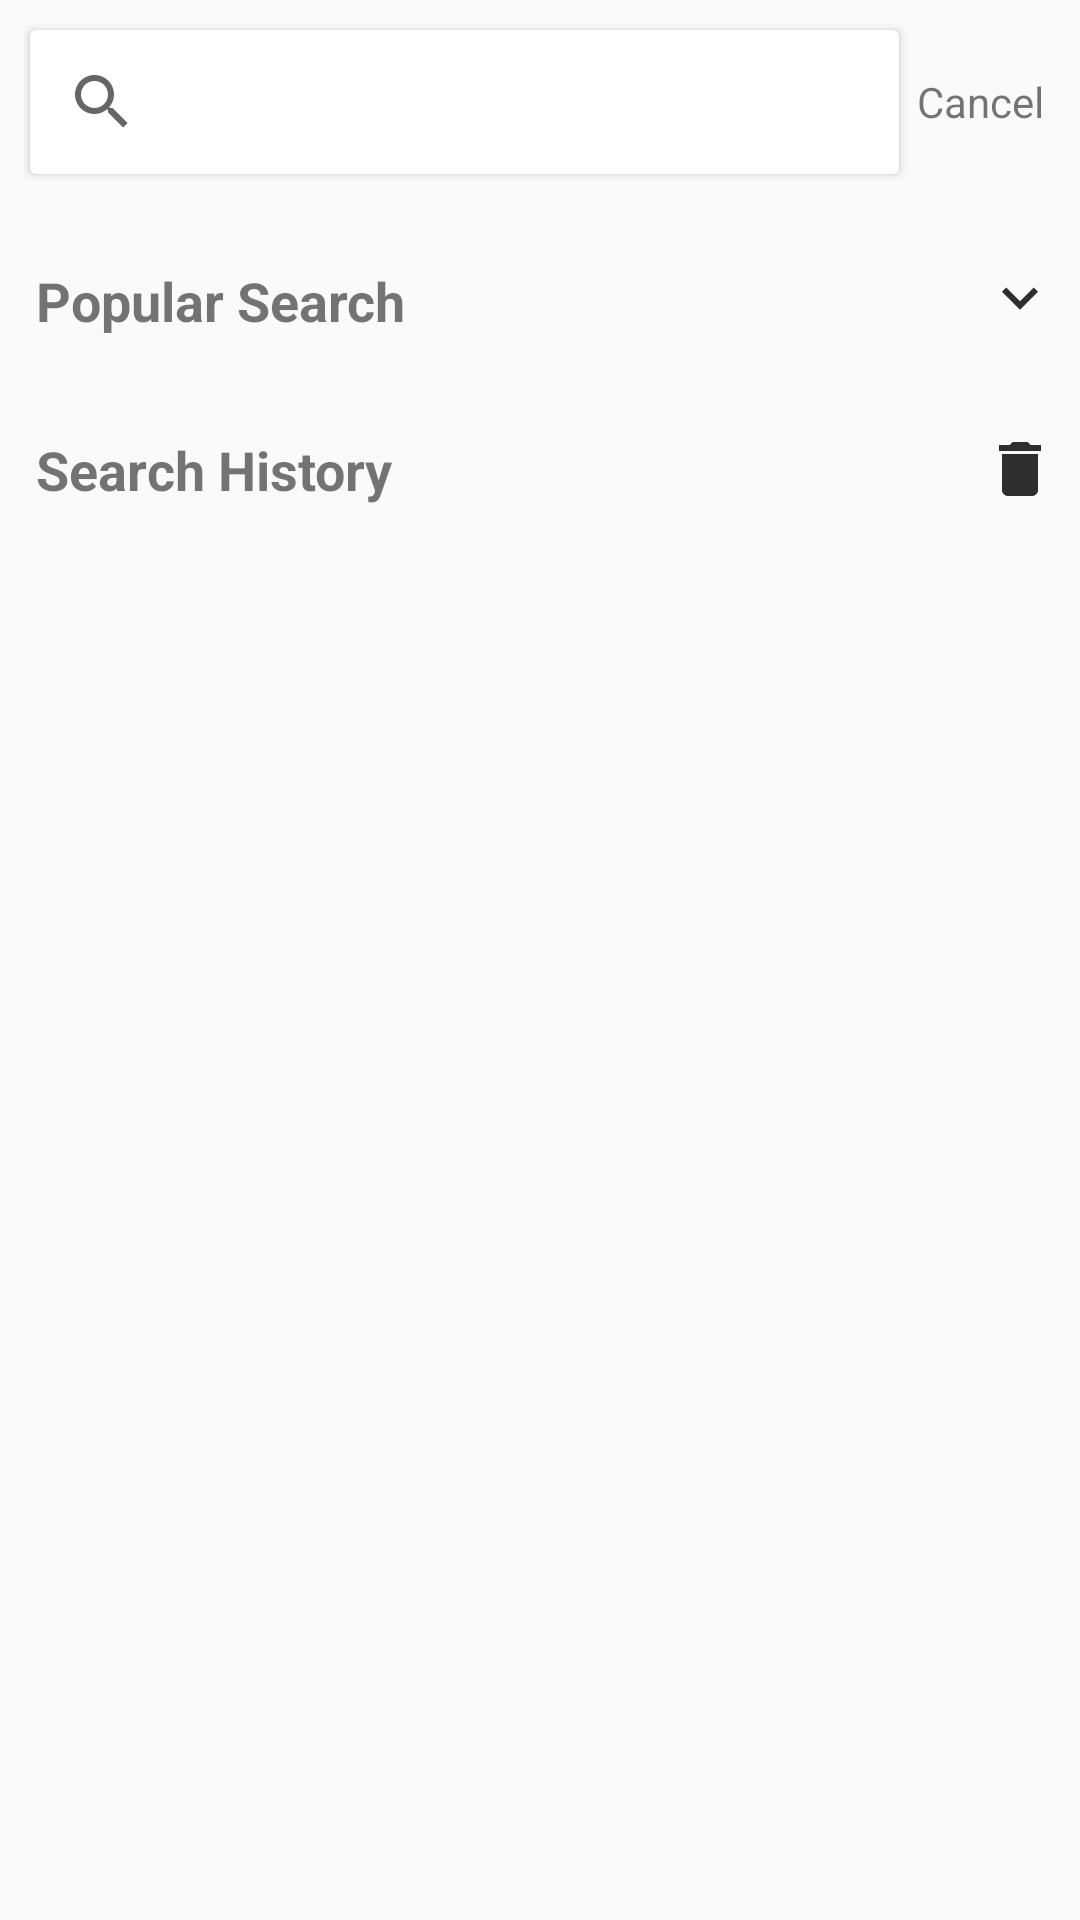

Write the Android layout XML for this screen, with the resource values it uses.
<!-- AndroidManifest.xml: application theme AppTheme -->
<!-- res/layout/fragment_search.xml -->
<?xml version="1.0" encoding="utf-8"?>
<LinearLayout xmlns:android="http://schemas.android.com/apk/res/android"
    xmlns:app="http://schemas.android.com/apk/res-auto"
    android:layout_width="match_parent"
    android:layout_height="match_parent"
    android:orientation="vertical">

    <RelativeLayout
        android:padding="8dp"
        android:gravity="center_vertical"
        android:layout_gravity="center_vertical"
        android:orientation="horizontal"
        android:layout_width="match_parent"
        android:layout_height="wrap_content">
        <android.support.v7.widget.CardView
            app:cardElevation="2dp"
            android:layout_toLeftOf="@+id/txt_search"
            android:layout_width="match_parent"
            android:layout_margin="2dp"
            app:cardCornerRadius="2dp"
            app:contentPadding="0dp"
            android:layout_height="wrap_content">
        <android.support.v7.widget.SearchView
            android:queryHint="@string/search_hint"
            android:layout_width="match_parent"
            android:layout_height="wrap_content">

        </android.support.v7.widget.SearchView>
        </android.support.v7.widget.CardView>
        <TextView
            android:layout_margin="4dp"
            android:gravity="center_vertical"
            android:layout_alignParentRight="true"
            android:layout_centerVertical="true"
            android:id="@+id/txt_search"
            android:text="@string/cancel"
            android:layout_width="wrap_content"
            android:layout_height="wrap_content" />
    </RelativeLayout>

    <RelativeLayout
        android:padding="8dp"
        android:layout_marginTop="8dp"
        android:layout_width="match_parent"
        android:layout_height="wrap_content">
        <TextView
            android:textStyle="bold"
            android:textSize="18sp"
            android:layout_margin="4dp"
            android:gravity="center_vertical"
            android:layout_alignParentLeft="true"
            android:layout_centerVertical="true"
            android:id="@+id/txt_popular"
            android:text="@string/popular_search"
            android:layout_width="wrap_content"
            android:layout_height="wrap_content" />

        <ImageView
            app:srcCompat="@drawable/ic_keyboard_arrow_down"
            android:gravity="center_vertical"
            android:layout_alignParentRight="true"
            android:layout_centerVertical="true"
            android:id="@+id/txt_popular_more"
            android:layout_width="wrap_content"
            android:layout_height="wrap_content" />
    </RelativeLayout>

    <android.support.v7.widget.RecyclerView
        android:id="@+id/recycler_popular_search"
        android:layout_width="match_parent"
        android:layout_height="wrap_content">

    </android.support.v7.widget.RecyclerView>

    <RelativeLayout
        android:padding="8dp"
        android:layout_marginTop="8dp"
        android:layout_width="match_parent"
        android:layout_height="wrap_content">
        <TextView
            android:textStyle="bold"
            android:textSize="18sp"
            android:layout_margin="4dp"
            android:gravity="center_vertical"
            android:layout_alignParentLeft="true"
            android:layout_centerVertical="true"
            android:id="@+id/txt_history"
            android:text="@string/search_history"
            android:layout_width="wrap_content"
            android:layout_height="wrap_content" />

        <ImageView
            app:srcCompat="@drawable/ic_delete"
            android:gravity="center_vertical"
            android:layout_alignParentRight="true"
            android:layout_centerVertical="true"
            android:id="@+id/txt_history_delete"
            android:layout_width="wrap_content"
            android:layout_height="wrap_content" />
    </RelativeLayout>

    <android.support.v7.widget.RecyclerView
        android:id="@+id/recycler_history_search"
        android:layout_width="match_parent"
        android:layout_height="wrap_content">

    </android.support.v7.widget.RecyclerView>



</LinearLayout>
<!-- resources referenced by this layout -->
<resources>
  <!-- drawable ic_delete (drawable) -->
  <vector xmlns:android="http://schemas.android.com/apk/res/android"
          android:width="24dp"
          android:height="24dp"
          android:viewportWidth="24.0"
          android:viewportHeight="24.0">
      <path
          android:pathData="M6,19c0,1.1 0.9,2 2,2h8c1.1,0 2,-0.9 2,-2V7H6v12zM19,4h-3.5l-1,-1h-5l-1,1H5v2h14V4z"
          android:fillColor="@color/great_black"/>
  </vector>
  <!-- drawable ic_keyboard_arrow_down (drawable) -->
  <vector xmlns:android="http://schemas.android.com/apk/res/android"
          android:width="24dp"
          android:height="24dp"
          android:viewportWidth="24.0"
          android:viewportHeight="24.0">
      <path
          android:pathData="M7.41,7.84L12,12.42l4.59,-4.58L18,9.25l-6,6 -6,-6z"
          android:fillColor="@color/great_black"/>
  </vector>
  <string name="cancel">Cancel</string>
  <string name="popular_search">Popular Search</string>
  <string name="search_hint">search story</string>
  <string name="search_history">Search History</string>
  <style name="AppTheme" parent="Theme.AppCompat.Light.NoActionBar">
          
          <item name="colorPrimary">@color/colorPrimary</item>
          <item name="colorPrimaryDark">@color/colorPrimaryDark</item>
          <item name="colorAccent">@color/colorAccent</item>
      </style>
  <color name="great_black">#2e2e2e</color>
  <color name="colorPrimary">#DEE6EC</color>
  <color name="colorPrimaryDark">#B4C4CD</color>
  <color name="colorAccent">#9bb8e9</color>
</resources>
